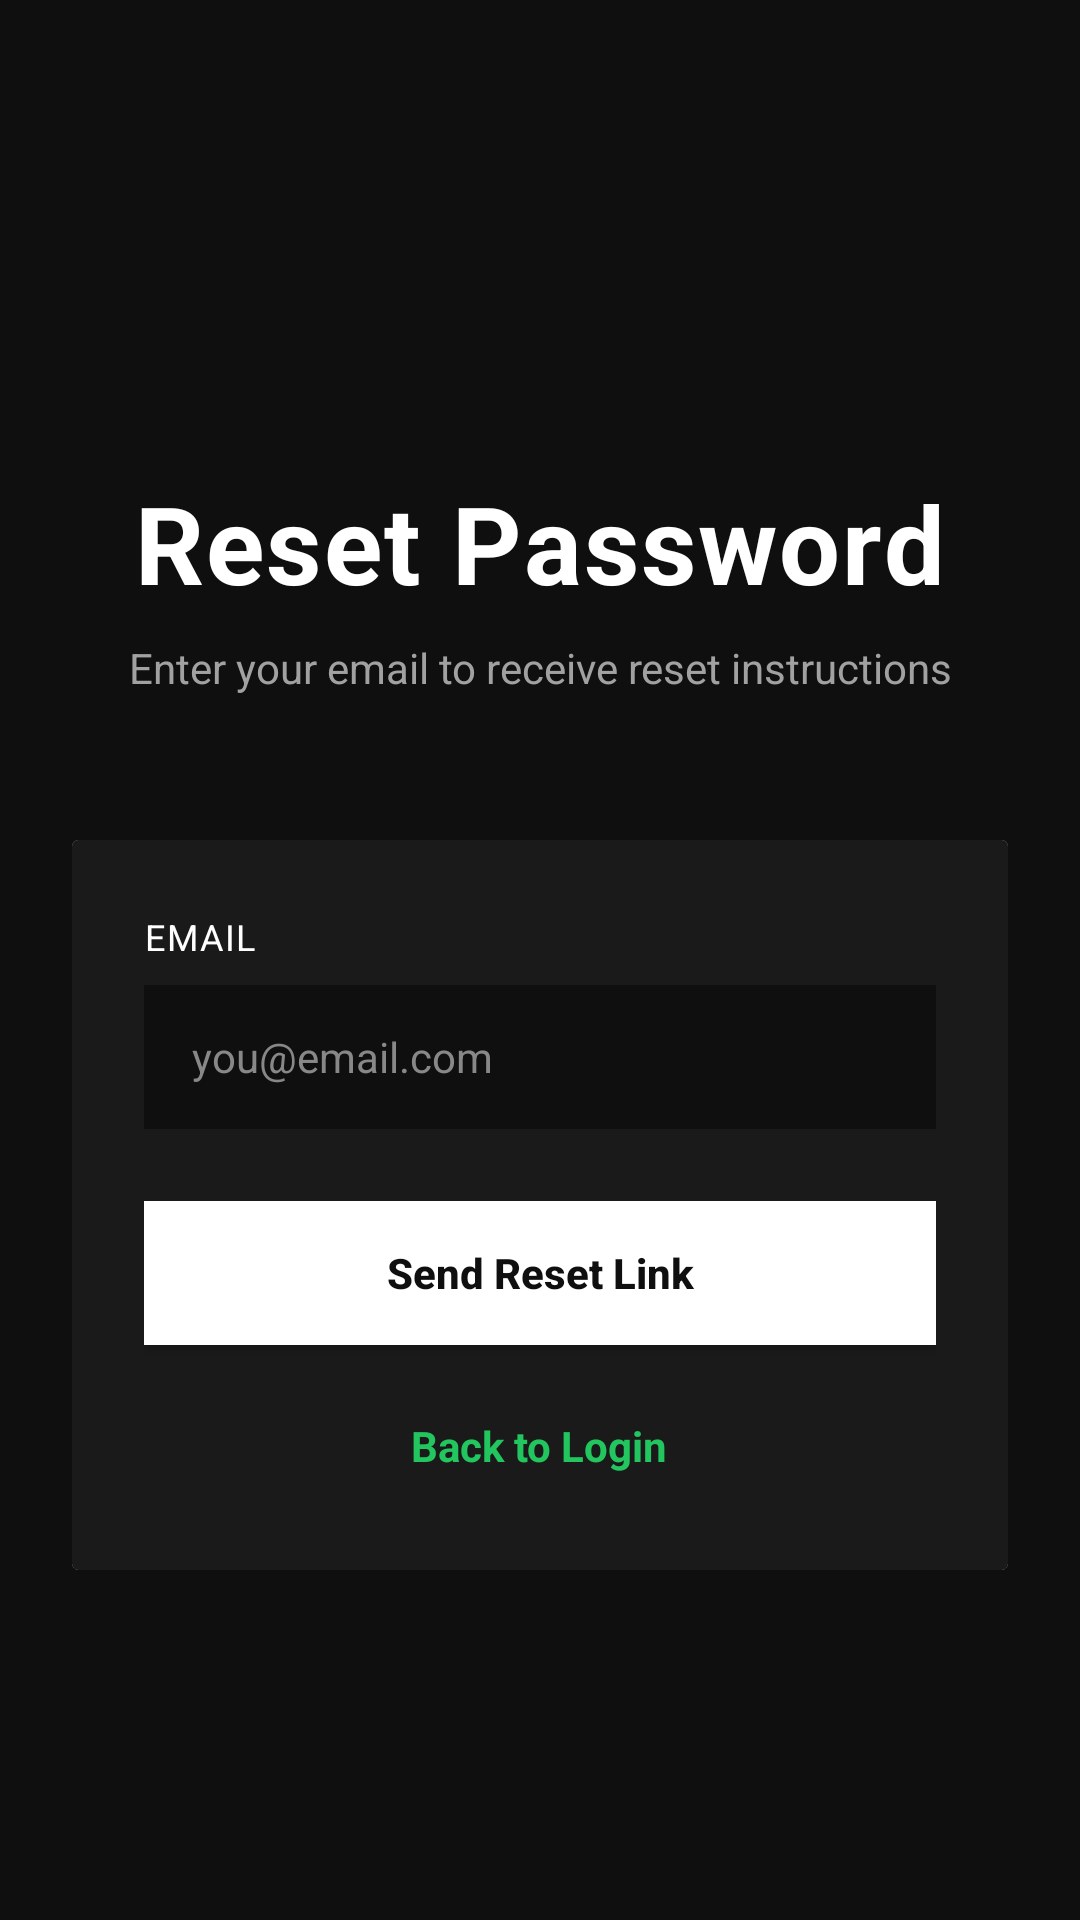

Produce the Android XML layout that renders to this screen, including the resource entries it uses.
<!-- AndroidManifest.xml: application theme Theme.BlackCar -->
<!-- res/layout/fragment_forgot_password.xml -->
<?xml version="1.0" encoding="utf-8"?>
<ScrollView xmlns:android="http://schemas.android.com/apk/res/android"
    xmlns:app="http://schemas.android.com/apk/res-auto"
    android:layout_width="match_parent"
    android:layout_height="match_parent"
    android:background="@color/bg_primary"
    android:fillViewport="true">

    <androidx.constraintlayout.widget.ConstraintLayout
        android:layout_width="match_parent"
        android:layout_height="wrap_content"
        android:padding="24dp">

        <LinearLayout
            android:layout_width="0dp"
            android:layout_height="wrap_content"
            android:orientation="vertical"
            android:gravity="center"
            android:paddingTop="40dp"
            android:paddingBottom="40dp"
            app:layout_constraintTop_toTopOf="parent"
            app:layout_constraintBottom_toBottomOf="parent"
            app:layout_constraintStart_toStartOf="parent"
            app:layout_constraintEnd_toEndOf="parent"
            app:layout_constraintWidth_max="500dp">

            <TextView
                android:layout_width="wrap_content"
                android:layout_height="wrap_content"
                android:text="Reset Password"
                android:textSize="36sp"
                android:textColor="@color/text_primary"
                android:textStyle="bold"
                android:letterSpacing="0.02"
                android:layout_marginTop="40dp"
                android:layout_marginBottom="8dp" />

            <TextView
                android:layout_width="wrap_content"
                android:layout_height="wrap_content"
                android:text="Enter your email to receive reset instructions"
                android:textSize="14sp"
                android:textColor="@color/text_secondary"
                android:gravity="center"
                android:layout_marginBottom="48dp" />

            <androidx.cardview.widget.CardView
                android:layout_width="match_parent"
                android:layout_height="wrap_content"
                android:background="@color/card_surface"
                android:elevation="0dp">

                <LinearLayout
                    android:layout_width="match_parent"
                    android:layout_height="wrap_content"
                    android:orientation="vertical"
                    android:background="@color/card_surface"
                    android:padding="24dp">

                    <TextView
                        android:layout_width="wrap_content"
                        android:layout_height="wrap_content"
                        android:text="Email"
                        android:textColor="@color/text_primary"
                        android:textSize="12sp"
                        android:textAllCaps="true"
                        android:letterSpacing="0.05"
                        android:layout_marginBottom="8dp" />

                    <EditText
                        android:id="@+id/emailEditText"
                        android:layout_width="match_parent"
                        android:layout_height="48dp"
                        android:background="@color/bg_primary"
                        android:hint="you@email.com"
                        android:textColor="@color/text_primary"
                        android:textColorHint="@color/text_subtle"
                        android:paddingStart="16dp"
                        android:paddingEnd="16dp"
                        android:inputType="textEmailAddress"
                        android:textSize="14sp"
                        android:layout_marginBottom="24dp" />

                    <Button
                        android:id="@+id/resetPasswordButton"
                        android:layout_width="match_parent"
                        android:layout_height="48dp"
                        android:text="Send Reset Link"
                        android:textColor="@color/bg_primary"
                        android:textStyle="bold"
                        android:textSize="14sp"
                        android:background="@color/white"
                        android:layout_marginBottom="16dp"
                        android:textAllCaps="false" />

                    <TextView
                        android:id="@+id/backToLoginLink"
                        android:layout_width="wrap_content"
                        android:layout_height="wrap_content"
                        android:text="Back to Login"
                        android:textColor="@color/accent_success"
                        android:textSize="14sp"
                        android:textStyle="bold"
                        android:layout_gravity="center_horizontal"
                        android:padding="8dp" />

                </LinearLayout>

            </androidx.cardview.widget.CardView>

        </LinearLayout>

    </androidx.constraintlayout.widget.ConstraintLayout>

</ScrollView>
<!-- resources referenced by this layout -->
<resources>
  <color name="accent_success">#22c55e</color>
  <color name="bg_primary">#0f0f0f</color>
  <color name="card_surface">#1a1a1a</color>
  <color name="text_primary">#ffffff</color>
  <color name="text_secondary">#a1a1a1</color>
  <color name="text_subtle">#888888</color>
  <color name="white">#FFFFFFFF</color>
  <style name="Theme.BlackCar" parent="Base.Theme.BlackCar" />
  <style name="Base.Theme.BlackCar" parent="Theme.Material3.DayNight.NoActionBar">
          
          
      </style>
</resources>
